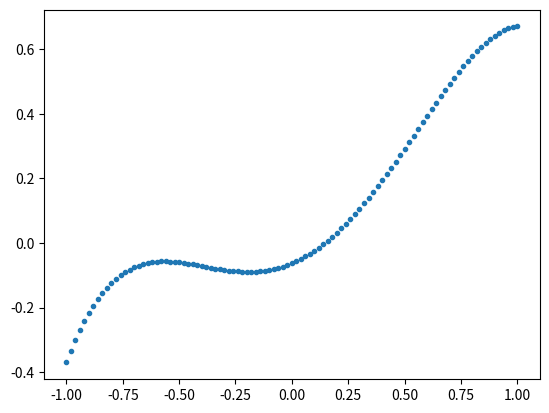

The matplotlib source for this figure:
# ---
# jupyter:
#   jupytext:
#     text_representation:
#       extension: .py
#       format_name: percent
#       format_version: '1.3'
#       jupytext_version: 1.16.1
#   kernelspec:
#     display_name: Python 3
#     name: python3
# ---

# %% [markdown]
# ---
# id: Lecture15_a_simple_example
# type: Foundational
# parent_lecture: Lecture15
# ---
#
# ## A simple example
#
# We will return to the polynomial example for simplicity.
# In future lectures we will implement autoencoders for images using the same principles but with CNNs.
# Let's create some sample polynomials with 5 basis functions (the Legendre polynomials).
#
# These are 101-dimensional data artifacts, but they really only represent a 5-dimensional space (i.e., coefficients of the basis set).
# I select this example because there is an analytical relationship between the high-dimensional objects and the low-dimensional coefficients.
#
# Now we'll use this as our dataset:

# %%
import numpy as np
from scipy.special import legendre
import matplotlib.pyplot as plt

rng = np.random.RandomState(0)

npoly = 5
a = 2*(rng.rand(npoly) - 0.5)
x = np.linspace(-1, 1, 101)

def f(x):
    y = np.sum([a[i] * legendre(i)(x) for i in range(npoly)], axis=0)
    return y

fig, ax = plt.subplots()
ax.plot(x, f(x), '.')

import tqdm

rng = np.random.RandomState(0)

npoly = 5
x = np.linspace(-1, 1, 101)

def f(x, a):
    return np.sum([a[i] * legendre(i)(x) for i in range(npoly)], axis=0)

def make_function():
    a = 2*(rng.rand(npoly) - 0.5)
    return a, f(x, a)

# need to make a whole bunch of functions!
N_samples = 1000
a = np.zeros([N_samples, npoly])
y = np.zeros([N_samples, len(x)])
for i in tqdm.tqdm(np.arange(N_samples)):
    this_a, this_f = make_function()
    a[i] = this_a
    y[i] = this_f

print( y.shape )
